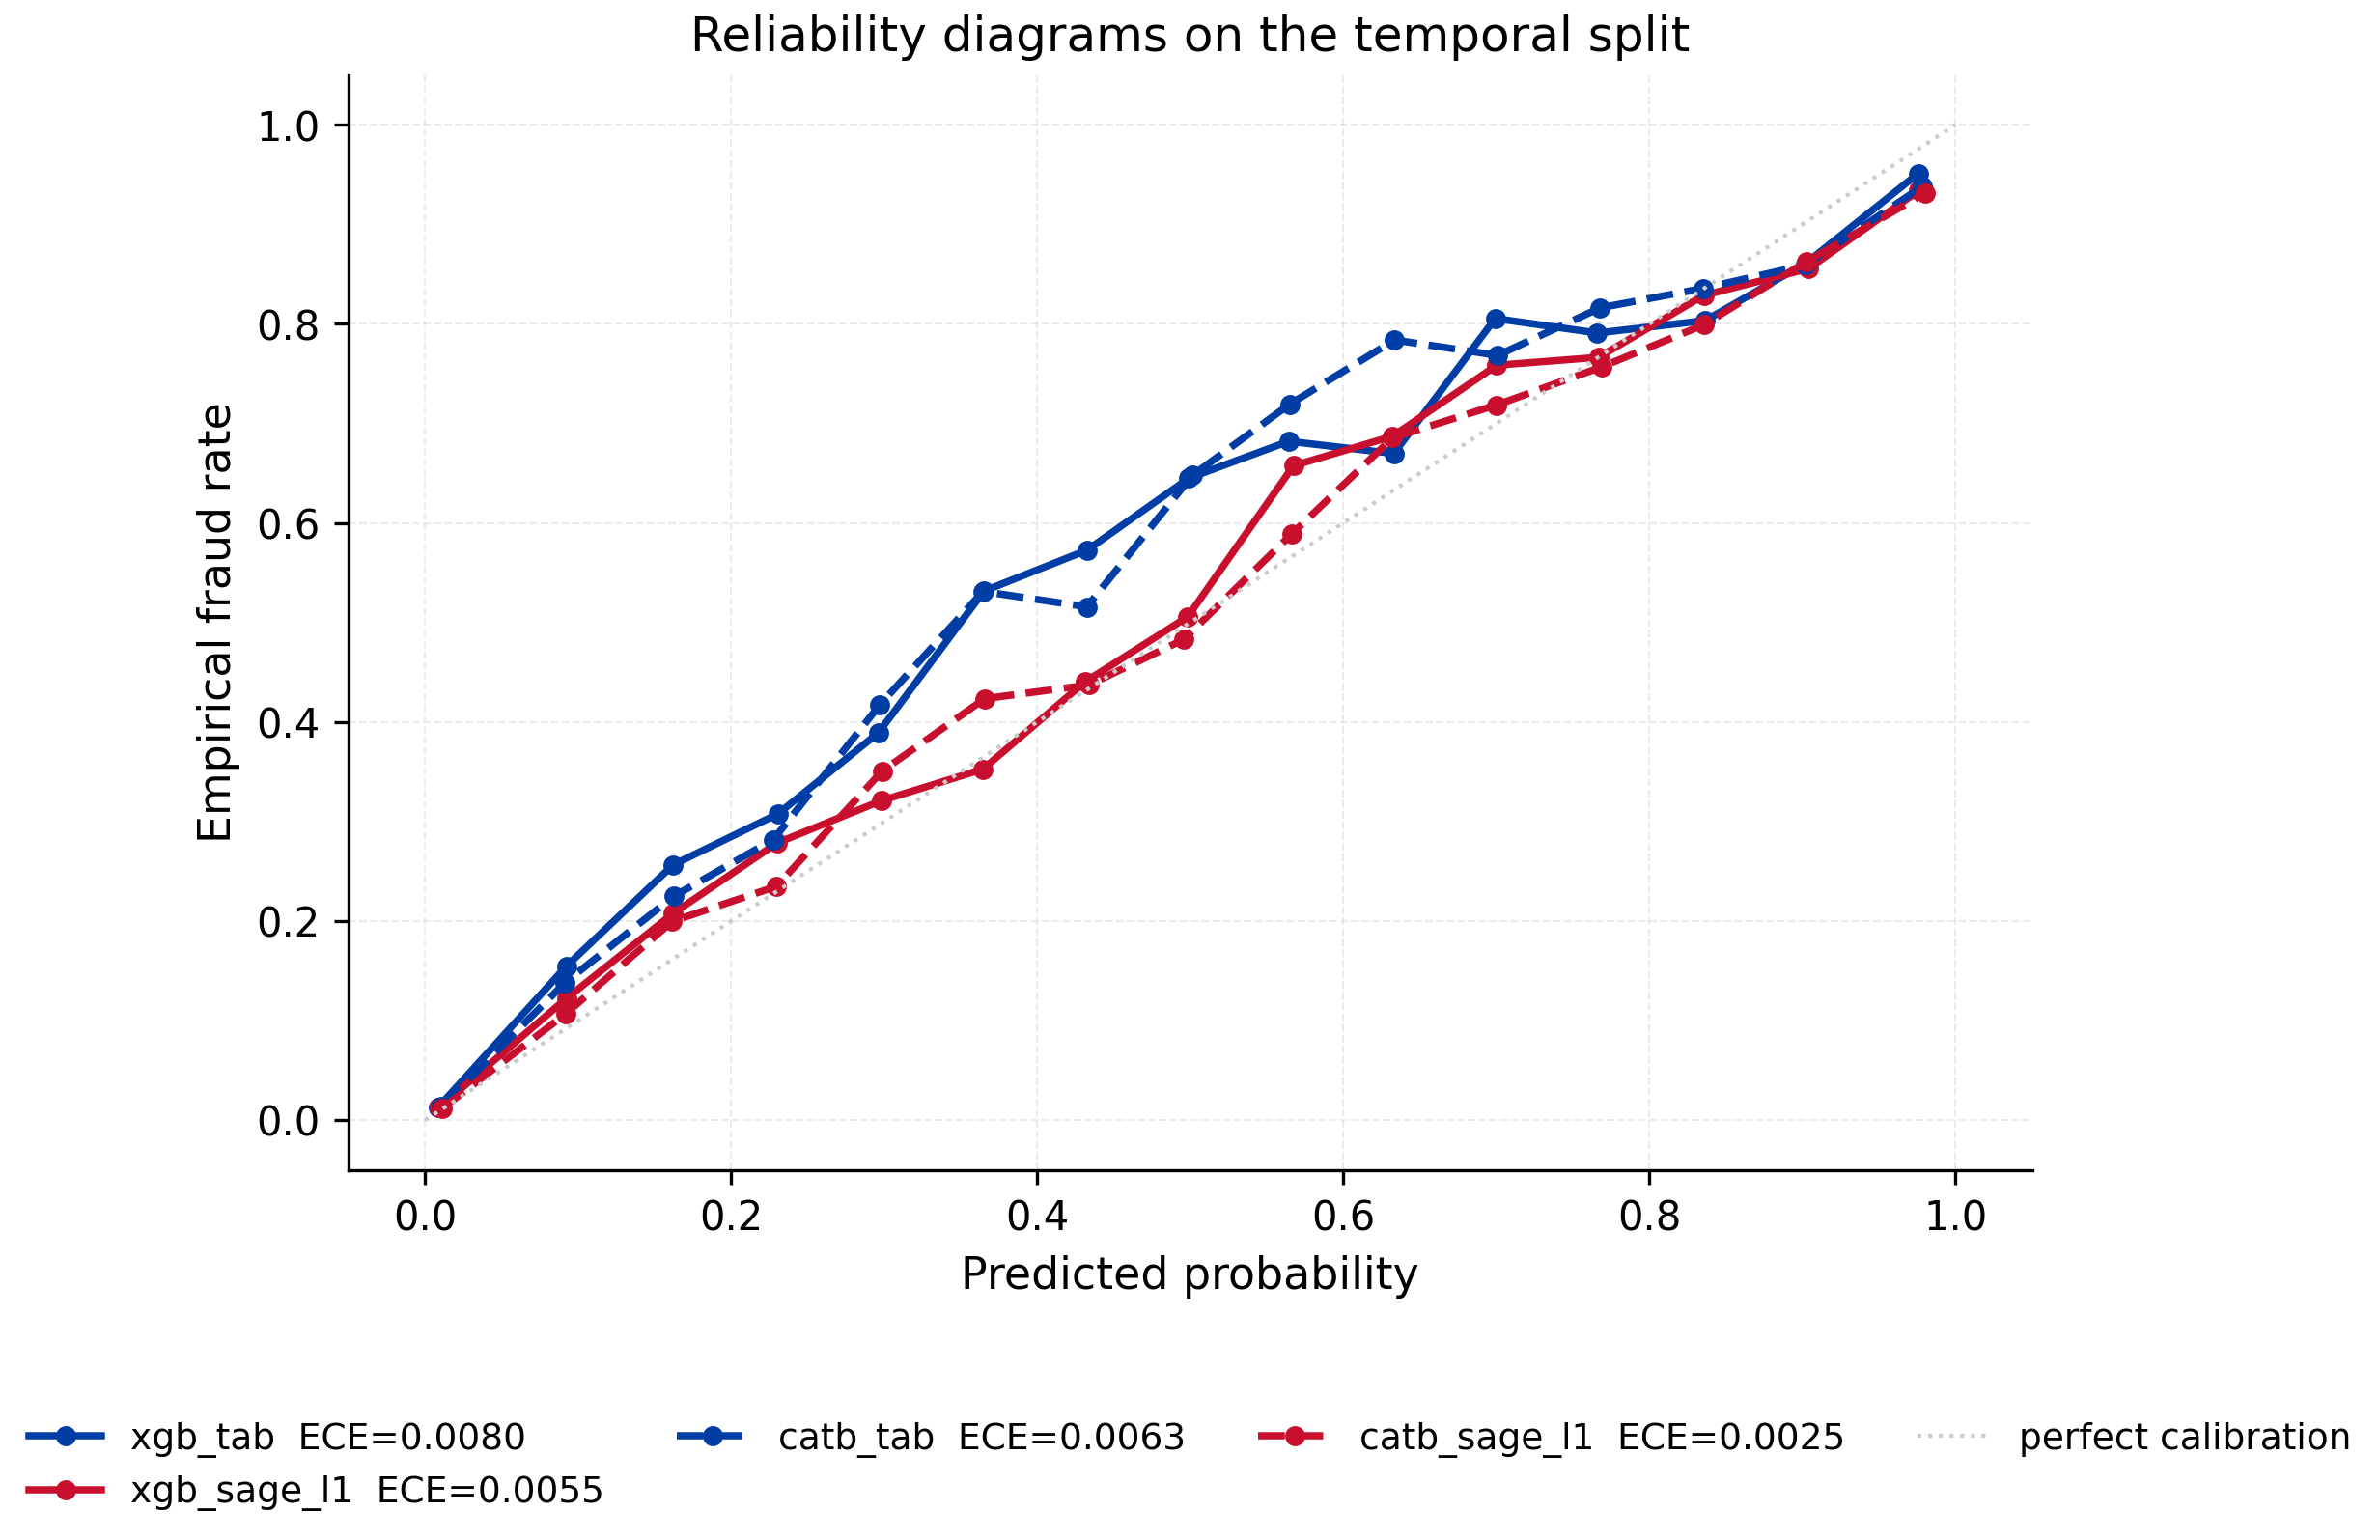

Generate this figure with Python:
"""
Quantlet F7_reliability_curves

Reliability (calibration) curves for tabular vs hybrid under the temporal split; ECE annotations.

Datafile(s): calibration_xgb_tab_temporal.parquet, calibration_xgb_sage_l1_temporal.parquet, calibration_catb_tab_temporal.parquet, calibration_catb_sage_l1_temporal.parquet
Output:      F7_reliability_curves.pdf

Run from inside this folder:
    python F7_reliability_curves.py
or open F7_reliability_curves.ipynb in Jupyter.
"""
from pathlib import Path

PALETTE = {
    "main_blue": "#003DA5",
    "ida_red":   "#C8102E",
    "forest":    "#228B22",
    "crimson":   "#DC143C",
    "grey":      "#777777",
    "light":     "#CCCCCC",
}

def set_rcparams():
    import matplotlib as mpl
    mpl.rcParams.update({
        "font.family": "DejaVu Sans",
        "font.size": 11, "axes.labelsize": 11, "axes.titlesize": 12,
        "axes.spines.top": False, "axes.spines.right": False,
        "axes.grid": True, "grid.alpha": 0.25,
        "grid.linestyle": "--", "grid.linewidth": 0.5,
        "legend.frameon": False, "legend.fontsize": 10,
        "xtick.labelsize": 10, "ytick.labelsize": 10,
        "figure.dpi": 100, "savefig.dpi": 300,
        "savefig.bbox": "tight", "savefig.pad_inches": 0.05,
        "pdf.fonttype": 42, "ps.fonttype": 42,
    })

def save_fig(fig, name, out_dir):
    out_dir = Path(out_dir); out_dir.mkdir(parents=True, exist_ok=True)
    pdf = out_dir / f"{name}.pdf"; png = out_dir / f"{name}.png"
    fig.savefig(pdf, transparent=True); fig.savefig(png, transparent=True)
    return pdf, png

def legend_below(ax, y_offset=-0.18, ncol=None, fontsize=9):
    h, l = ax.get_legend_handles_labels()
    if not h: return
    if ncol is None: ncol = min(len(h), 4)
    ax.legend(h, l, loc="upper center", bbox_to_anchor=(0.5, y_offset),
              ncol=ncol, frameon=False, fontsize=fontsize)


import numpy as np
import pandas as pd
import matplotlib.pyplot as plt

set_rcparams()

CONFIGS = [("xgb_tab", PALETTE["main_blue"], "-"),
           ("xgb_sage_l1", PALETTE["ida_red"], "-"),
           ("catb_tab", PALETTE["main_blue"], "--"),
           ("catb_sage_l1", PALETTE["ida_red"], "--")]

fig, ax = plt.subplots(figsize=(7.5, 6))
for cfg, color, ls in CONFIGS:
    df = pd.read_parquet(f"calibration_{cfg}_temporal.parquet")
    # Weighted ECE = sum |conf - acc| * count / sum count
    w = df["count"].astype(float)
    ece = float(((df["conf"] - df["acc"]).abs() * w).sum() / w.sum())
    ax.plot(df["conf"], df["acc"],
            color=color, linestyle=ls, lw=1.8, marker="o", ms=4,
            label=f"{cfg}  ECE={ece:.4f}")
ax.plot([0, 1], [0, 1], color=PALETTE["light"], lw=1, linestyle=":",
        label="perfect calibration")
ax.set_xlabel("Predicted probability"); ax.set_ylabel("Empirical fraud rate")
ax.set_title("Reliability diagrams on the temporal split")
legend_below(ax, y_offset=-0.20)
fig.subplots_adjust(bottom=0.25)
pdf, png = save_fig(fig, "F7_reliability_curves", ".")
plt.close(fig)
print("saved:", pdf)
